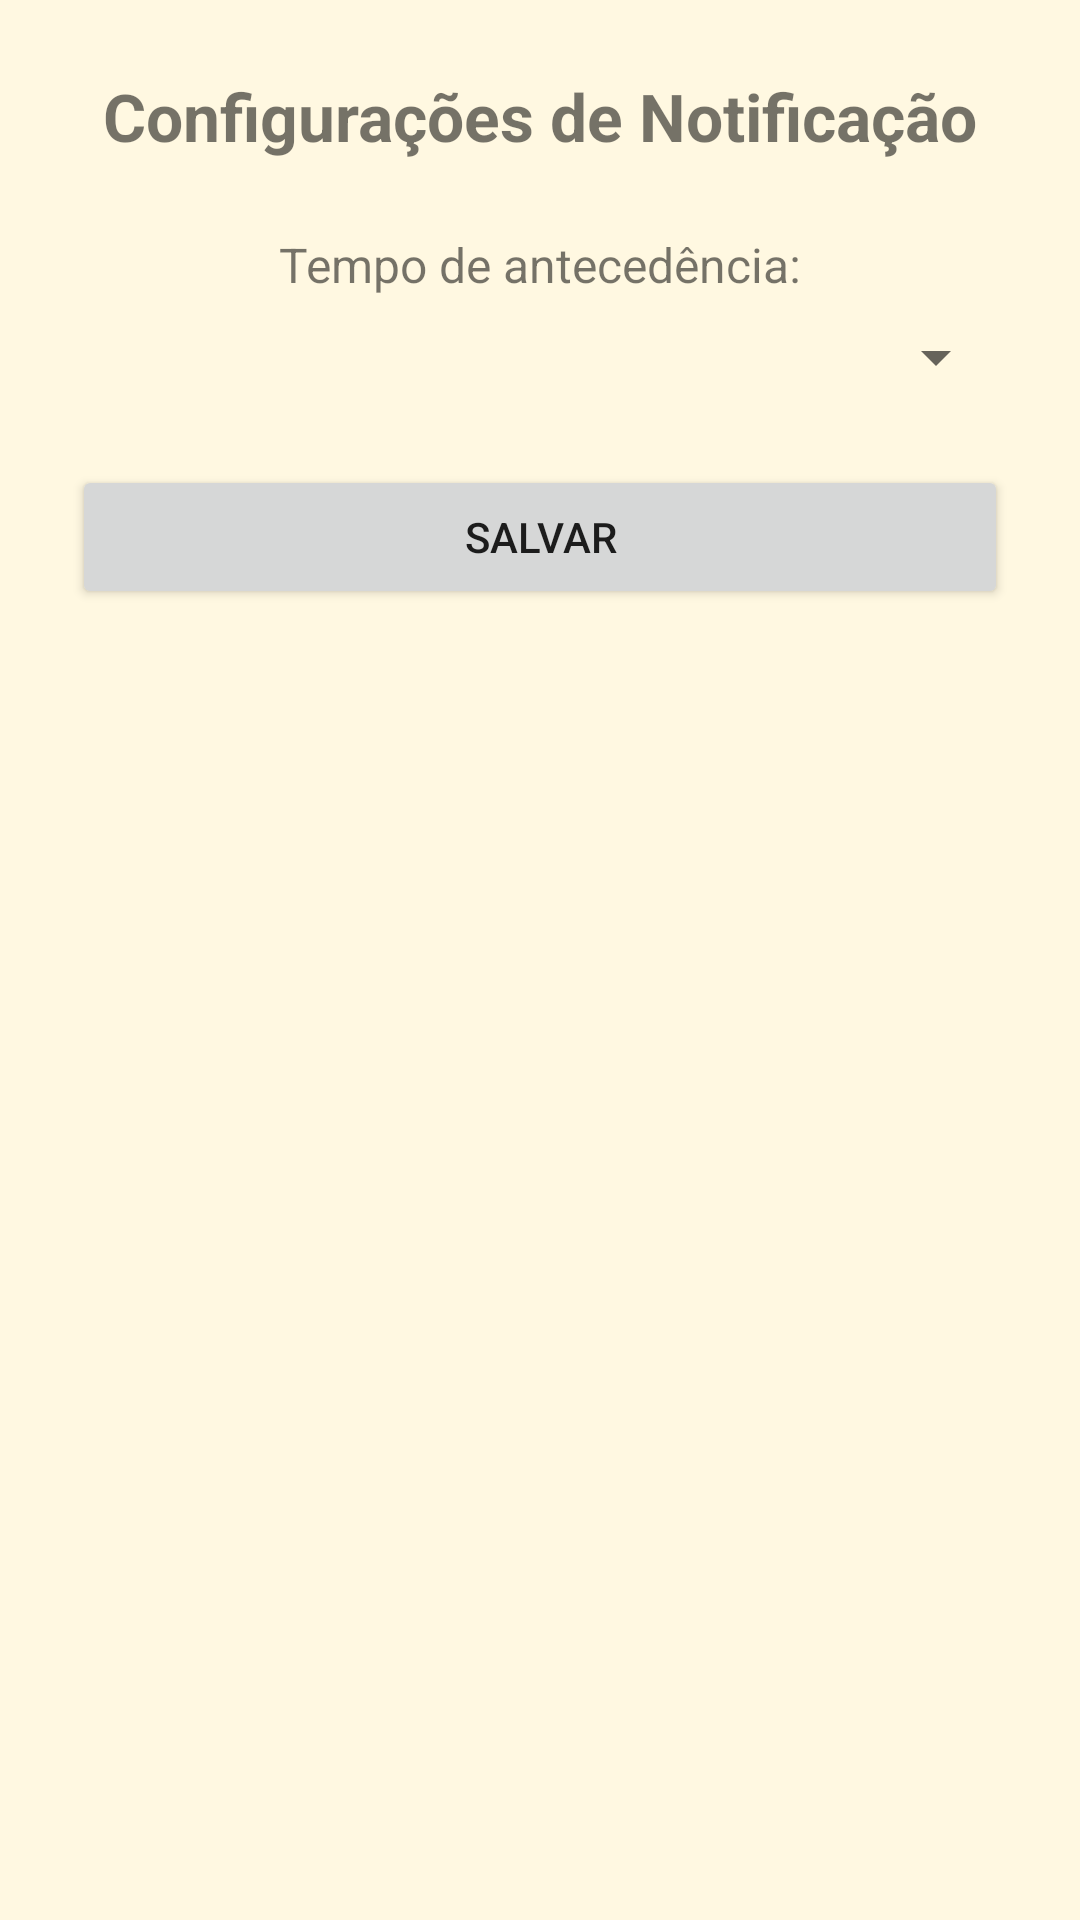

Layout XML and referenced resources for this Android screen:
<!-- AndroidManifest.xml: application theme Theme.RotinasSim -->
<!-- res/layout/fragment_configuracao.xml -->
<?xml version="1.0" encoding="utf-8"?>
<FrameLayout xmlns:android="http://schemas.android.com/apk/res/android"
    xmlns:tools="http://schemas.android.com/tools"
    android:layout_width="match_parent"
    android:layout_height="match_parent"
    tools:context=".ConfiguracaoFragment"
    android:padding="24dp">

    <LinearLayout
        android:layout_width="match_parent"
        android:layout_height="wrap_content"
        android:orientation="vertical"
        android:gravity="center_horizontal">

        <TextView
            android:layout_width="wrap_content"
            android:layout_height="wrap_content"
            android:text="Configurações de Notificação"
            android:textSize="22sp"
            android:textStyle="bold"
            android:layout_marginBottom="24dp" />

        <TextView
            android:layout_width="wrap_content"
            android:layout_height="wrap_content"
            android:text="Tempo de antecedência:"
            android:textSize="16sp"
            android:layout_marginBottom="8dp" />

        <Spinner
            android:id="@+id/tempoAntecedencia"
            android:layout_width="match_parent"
            android:layout_height="wrap_content"
            android:spinnerMode="dropdown"
            android:layout_marginBottom="24dp" />

        <Button
            android:id="@+id/salvarButton"
            android:layout_width="match_parent"
            android:layout_height="wrap_content"
            android:text="Salvar" />

    </LinearLayout>
</FrameLayout>
<!-- resources referenced by this layout -->
<resources>
  <style name="Theme.RotinasSim" parent="Base.Theme.RotinasSim" />
  <style name="Base.Theme.RotinasSim" parent="Theme.MaterialComponents.DayNight.NoActionBar">
          <item name="colorPrimary">@color/colorPrimary</item>
          <item name="colorPrimaryVariant">@color/colorPrimaryVariant</item>
          <item name="colorOnPrimary">@color/colorOnPrimary</item>
  
          <item name="colorSecondary">@color/colorSecondary</item>
          <item name="colorOnSecondary">@color/colorOnSecondary</item>
  
          <item name="android:colorBackground">@color/colorBackground</item>
          <item name="colorOnBackground">@color/colorOnBackground</item>
  
          <item name="colorSurface">@color/colorSurface</item>
          <item name="colorOnSurface">@color/colorOnSurface</item>
  
          <item name="colorError">@color/colorError</item>
          <item name="colorOnError">@color/colorOnError</item>
  
          <item name="android:statusBarColor">@color/colorPrimaryVariant</item>
          <item name="android:navigationBarColor">@color/colorPrimary</item>
          <item name="android:windowLightStatusBar">true</item>
      </style>
  <color name="colorPrimary">#FF9800</color>
  <color name="colorPrimaryVariant">#F57C00</color>
  <color name="colorOnPrimary">#FFFFFF</color>
  <color name="colorSecondary">#FFB74D</color>
  <color name="colorOnSecondary">#212121</color>
  <color name="colorBackground">#FFF8E1</color>
  <color name="colorOnBackground">#212121</color>
  <color name="colorSurface">#FFFFFF</color>
  <color name="colorOnSurface">#212121</color>
  <color name="colorError">#D32F2F</color>
  <color name="colorOnError">#FFFFFF</color>
</resources>
